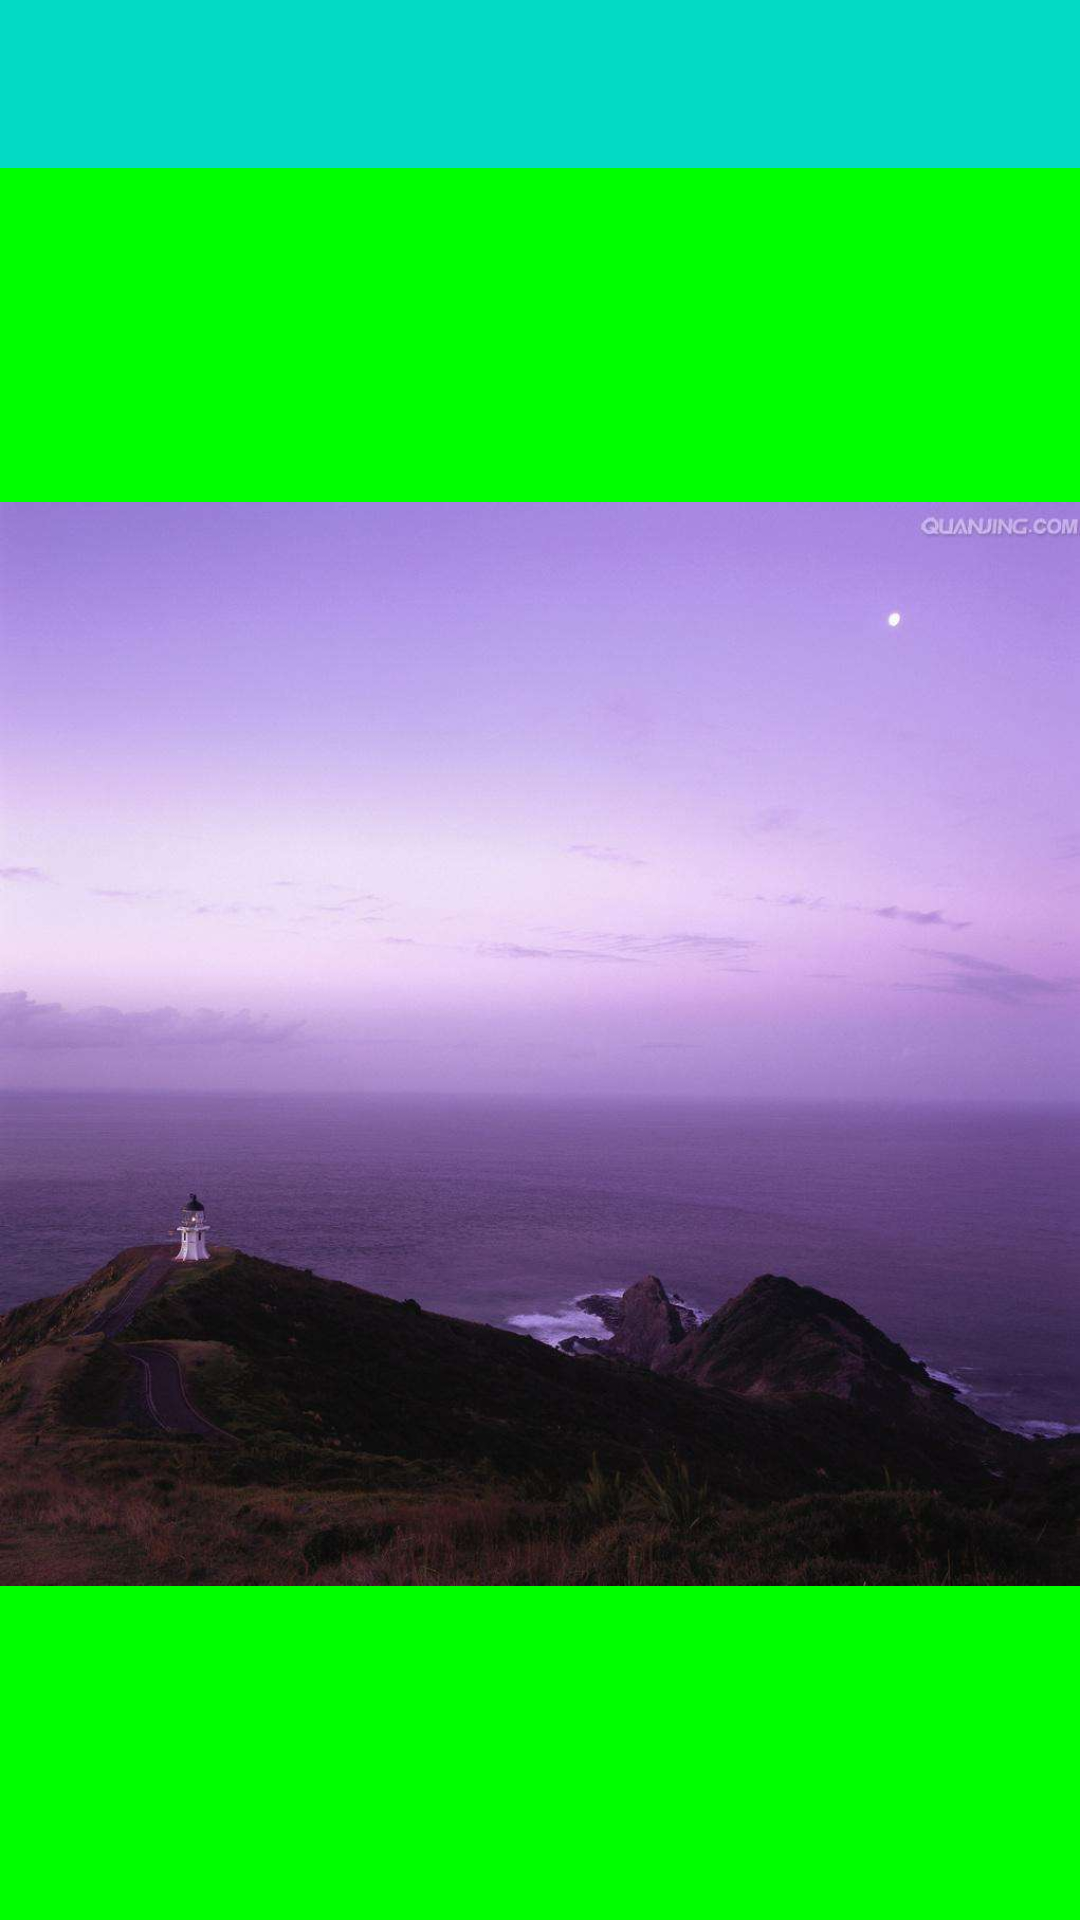

This screen was rendered from an Android layout file. Write that file and the resources it references.
<!-- AndroidManifest.xml: application theme AppTheme -->
<!-- res/layout/activity_status_bar.xml -->
<?xml version="1.0" encoding="utf-8"?>
<LinearLayout xmlns:android="http://schemas.android.com/apk/res/android"
    android:orientation="vertical"
    android:layout_width="match_parent"
    android:layout_height="match_parent"
    android:background="#00ff00"
    >
    <include layout="@layout/tool_bar"/>

    <ImageView
        android:layout_width="match_parent"
        android:layout_height="match_parent"
        android:src="@drawable/pic_3"
        />
</LinearLayout>
<!-- res/layout/tool_bar.xml (included above) -->
<?xml version="1.0" encoding="utf-8"?>
<android.support.v7.widget.Toolbar
    xmlns:android="http://schemas.android.com/apk/res/android"
    xmlns:app="http://schemas.android.com/apk/res-auto"
    android:id="@+id/toolbar"
    android:layout_height="wrap_content"
    android:layout_width="match_parent"
    android:background="@color/colorAccent"
    android:minHeight="?attr/actionBarSize"
    android:paddingTop="@dimen/status_bar_height"

    app:theme="@style/ThemeOverlay.AppCompat.Dark.ActionBar"
    app:popupTheme="@style/ThemeOverlay.AppCompat.Light"
    />
<!-- resources referenced by this layout -->
<resources>
  <!-- drawable pic_3: jpg bitmap (drawable, 48362 bytes) -->
  <style name="AppTheme" parent="Theme.AppCompat.Light.NoActionBar">
          
          <item name="android:windowTranslucentStatus">false</item>
      </style>
  <!-- not gathered from this repository: default colours our renderer supplied (Android Studio template values) -->
  <color name="colorAccent">#FF03DAC5</color>
</resources>
